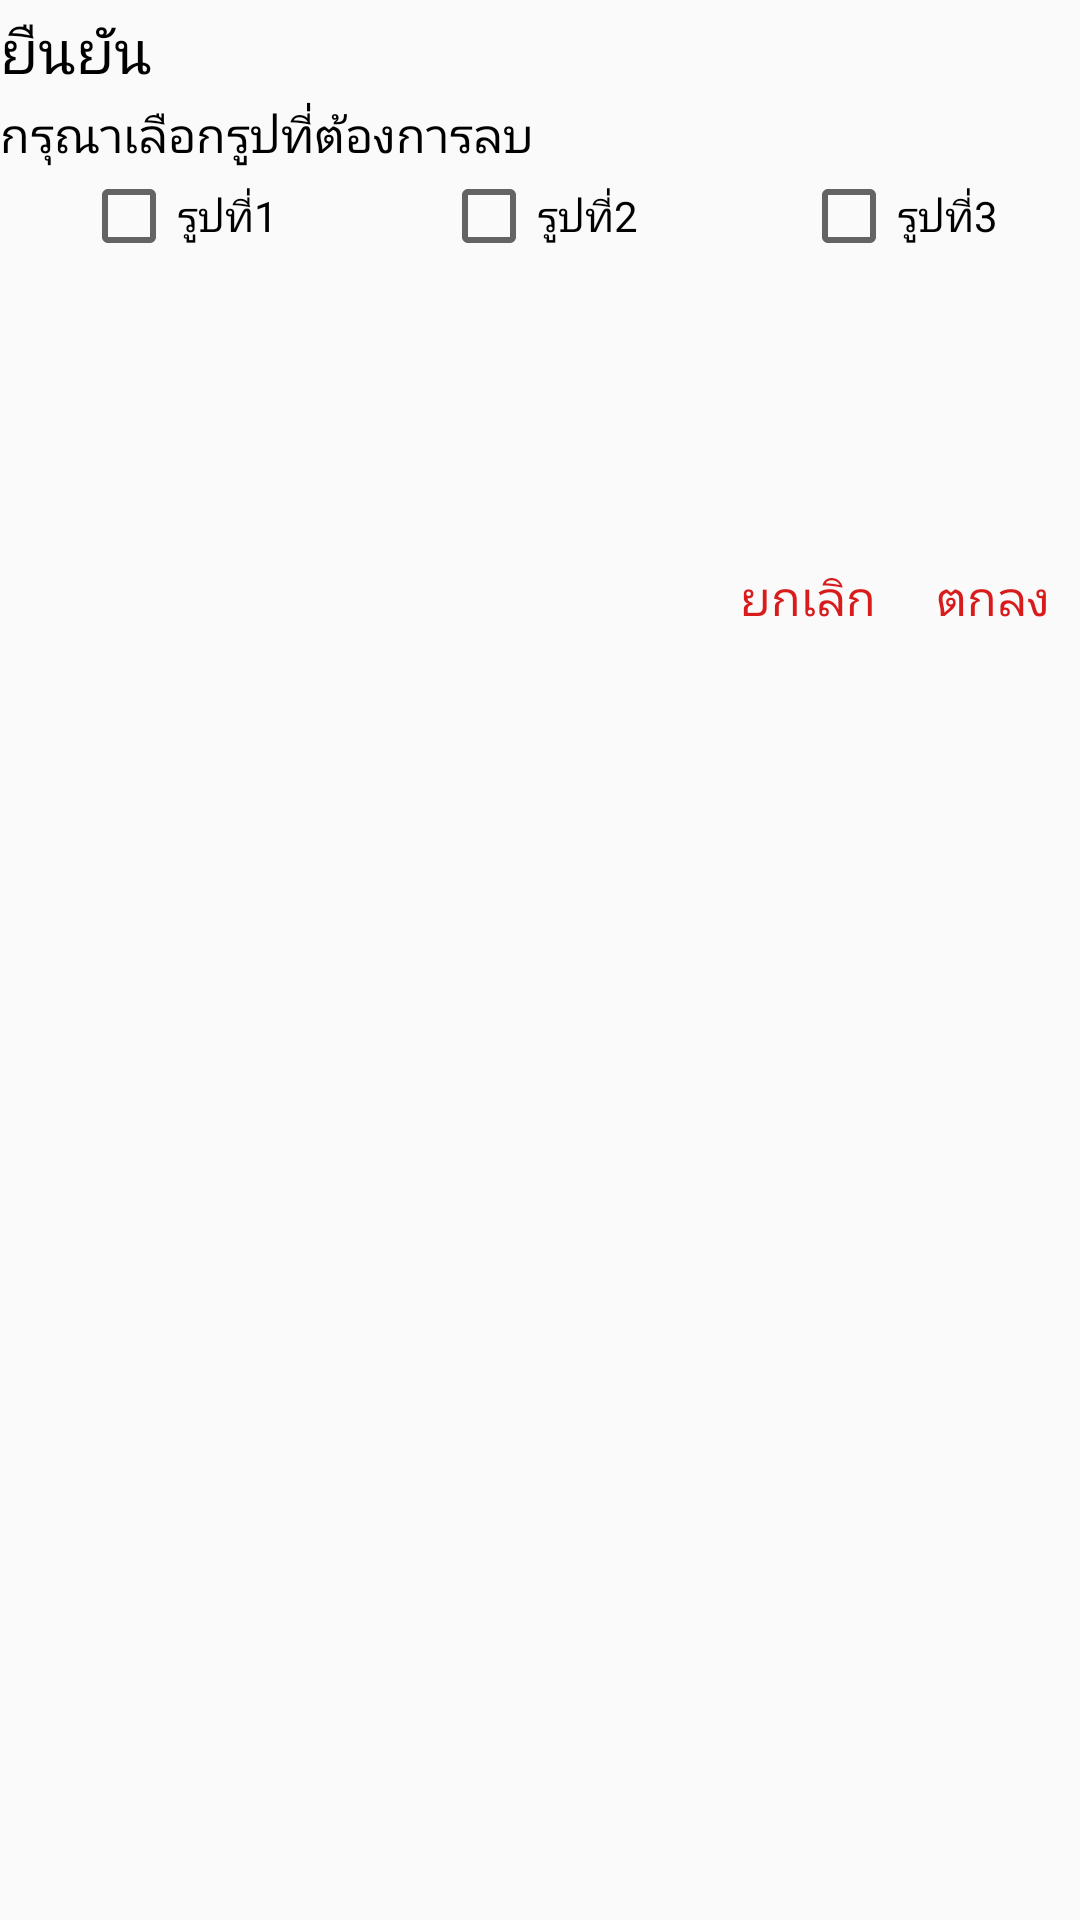

This screen was rendered from an Android layout file. Write that file and the resources it references.
<!-- AndroidManifest.xml: application theme Theme.CssdM1 -->
<!-- res/layout/activity_dialog_delete_pic_remark.xml -->
<?xml version="1.0" encoding="utf-8"?>
<LinearLayout xmlns:android="http://schemas.android.com/apk/res/android"
    xmlns:app="http://schemas.android.com/apk/res-auto"
    xmlns:tools="http://schemas.android.com/tools"
    android:layout_width="300dp"
    android:layout_height="wrap_content"
    android:layout_margin="8dp"
    android:orientation="vertical"
    tools:context=".Menu_Remark.dialog_delete_pic_remark">

    <TextView
        android:layout_width="match_parent"
        android:layout_height="wrap_content"
        android:layout_marginTop="3dp"
        android:layout_marginBottom="3dp"
        android:text="ยืนยัน"
        android:textColor="@color/black"
        android:textSize="20dp">

    </TextView>

    <TextView
        android:layout_width="wrap_content"
        android:layout_height="wrap_content"
        android:text="กรุณาเลือกรูปที่ต้องการลบ"
        android:textColor="@color/black"
        android:textSize="16dp">

    </TextView>

    <LinearLayout
        android:layout_width="match_parent"
        android:layout_height="wrap_content"
        android:orientation="horizontal">

        <LinearLayout
            android:layout_width="match_parent"
            android:layout_height="match_parent"
            android:layout_weight="1"
            android:gravity="center_horizontal"
            android:orientation="vertical">

            <CheckBox
                android:id="@+id/rd1"
                android:layout_width="wrap_content"
                android:layout_height="wrap_content"
                android:layout_weight="1"
                android:text="รูปที่1">

            </CheckBox>

            <ImageView
                android:id="@+id/pic1"
                android:layout_width="90dp"
                android:layout_height="90dp"
                android:background="@drawable/camera"
                android:scaleType="centerCrop">

            </ImageView>

        </LinearLayout>

        <LinearLayout
            android:layout_width="match_parent"
            android:layout_height="match_parent"
            android:layout_weight="1"
            android:gravity="center_horizontal"
            android:orientation="vertical">

            <CheckBox
                android:id="@+id/rd2"
                android:layout_width="wrap_content"
                android:layout_height="wrap_content"
                android:layout_weight="1"
                android:text="รูปที่2">

            </CheckBox>

            <ImageView
                android:id="@+id/pic2"
                android:layout_width="90dp"
                android:layout_height="90dp"
                android:background="@drawable/camera"
                android:scaleType="centerCrop">

            </ImageView>

        </LinearLayout>

        <LinearLayout
            android:layout_width="match_parent"
            android:layout_height="match_parent"
            android:layout_weight="1"
            android:gravity="center_horizontal"
            android:orientation="vertical">

            <CheckBox
                android:id="@+id/rd3"
                android:layout_width="wrap_content"
                android:layout_height="wrap_content"
                android:layout_weight="1"
                android:text="รูปที่3">

            </CheckBox>

            <ImageView
                android:id="@+id/pic3"
                android:layout_width="90dp"
                android:layout_height="90dp"
                android:background="@drawable/camera"
                android:scaleType="centerCrop">

            </ImageView>

        </LinearLayout>

    </LinearLayout>

    <LinearLayout
        android:layout_width="match_parent"
        android:layout_height="wrap_content"
        android:gravity="right"
        android:orientation="horizontal">

        <TextView
            android:id="@+id/cancel"
            android:layout_width="wrap_content"
            android:layout_height="wrap_content"
            android:layout_margin="10dp"
            android:text="ยกเลิก"
            android:textColor="@color/colorAccent"
            android:textSize="16dp">

        </TextView>

        <TextView
            android:id="@+id/submit"
            android:layout_width="wrap_content"
            android:layout_height="wrap_content"
            android:layout_margin="10dp"
            android:text="ตกลง"
            android:textColor="@color/colorAccent"
            android:textSize="16dp">

        </TextView>
    </LinearLayout>

</LinearLayout>
<!-- resources referenced by this layout -->
<resources>
  <color name="black">#FF000000</color>
  <color name="colorAccent">#D81B1B</color>
  <style name="Theme.CssdM1" parent="Theme.AppCompat.Light.DarkActionBar">
          
          <item name="colorPrimary">@color/purple_500</item>
          <item name="colorPrimaryVariant">@color/purple_700</item>
          <item name="colorOnPrimary">@color/white</item>
          
          <item name="colorSecondary">@color/teal_200</item>
          <item name="colorSecondaryVariant">@color/teal_700</item>
          <item name="colorOnSecondary">@color/black</item>
      </style>
  <color name="purple_500">#FF6200EE</color>
  <color name="purple_700">#FF3700B3</color>
  <color name="white">#FFFFFFFF</color>
  <color name="teal_200">#FF03DAC5</color>
  <color name="teal_700">#FF018786</color>
</resources>
